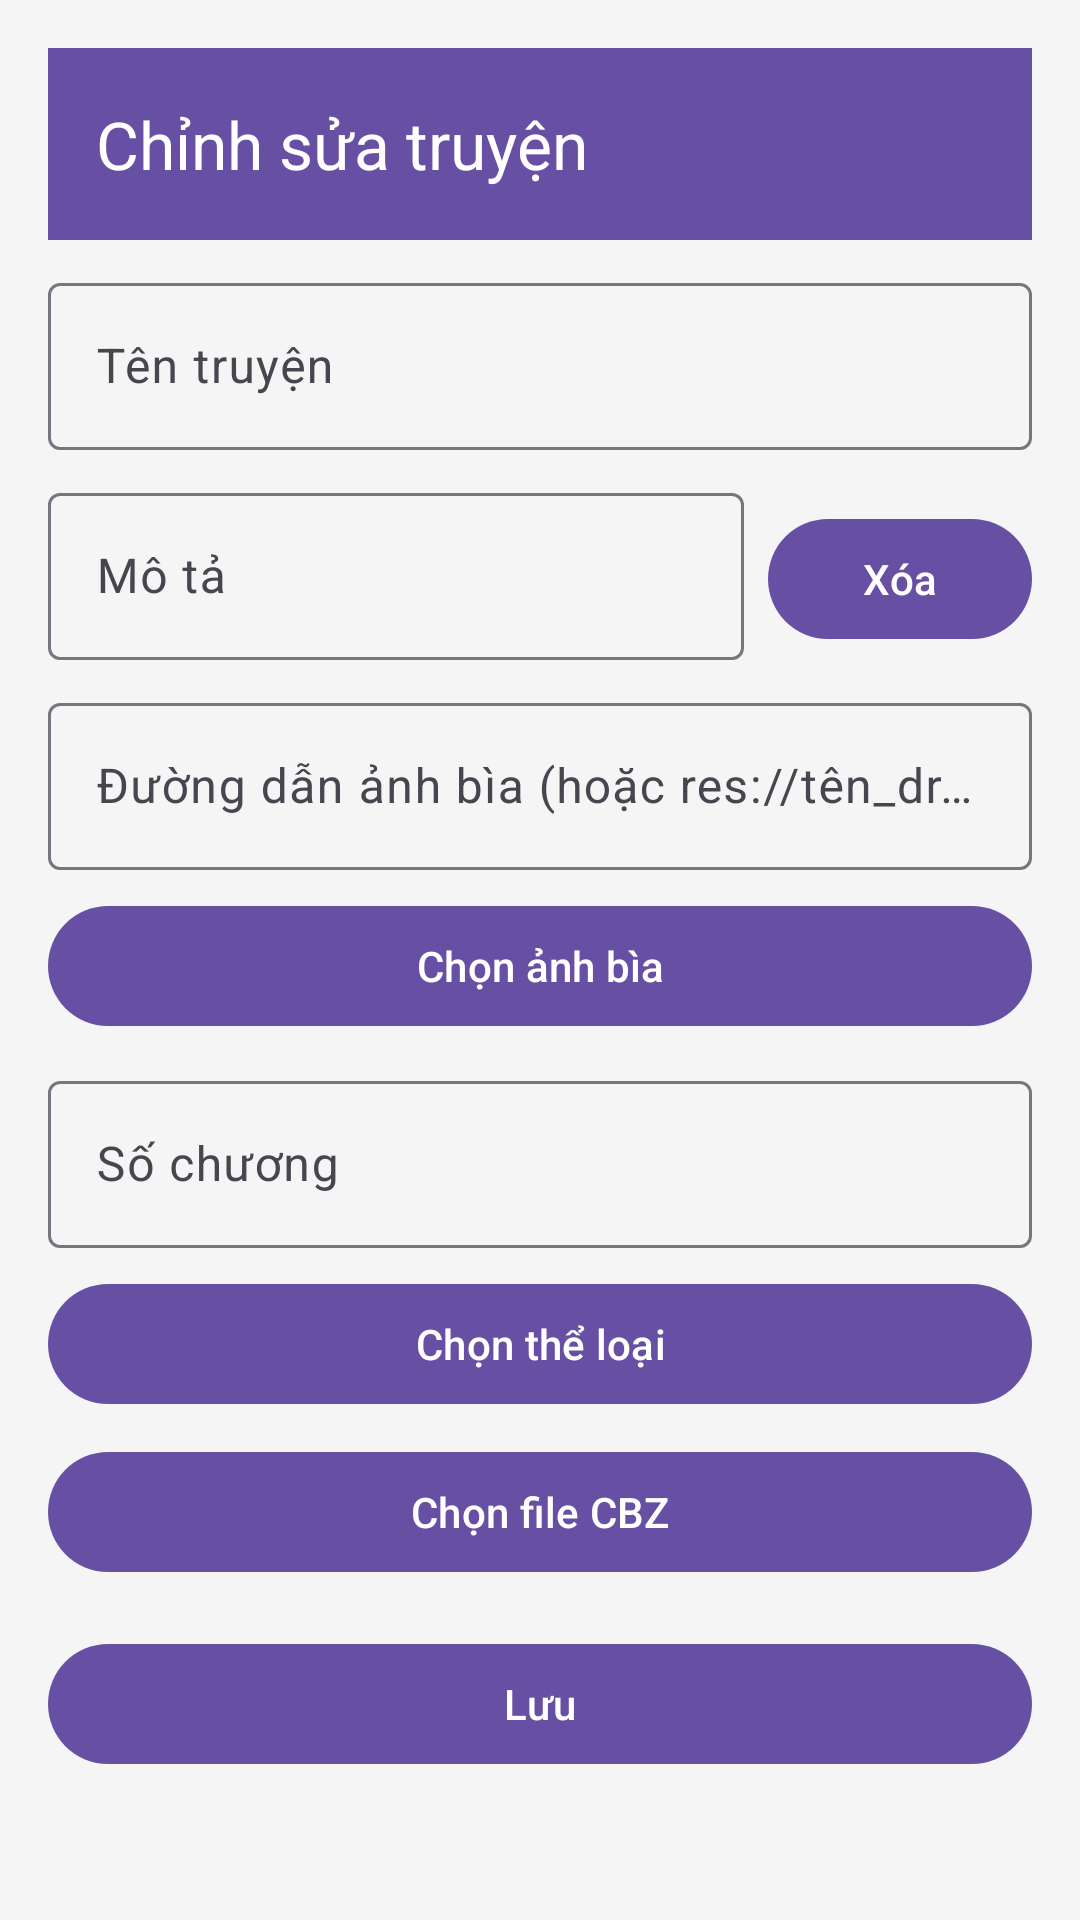

The Android layout XML behind this screen, and the referenced resources:
<!-- AndroidManifest.xml: application theme Theme.QuanLiTruyen -->
<!-- res/layout/activity_edit_truyen.xml -->
<?xml version="1.0" encoding="utf-8"?>
<LinearLayout xmlns:android="http://schemas.android.com/apk/res/android"
    xmlns:app="http://schemas.android.com/apk/res-auto"
    android:layout_width="match_parent"
    android:layout_height="match_parent"
    android:orientation="vertical"
    android:padding="16dp"
    android:background="#F5F5F5">

    <com.google.android.material.appbar.MaterialToolbar
        android:id="@+id/toolbar"
        android:layout_width="match_parent"
        android:layout_height="?attr/actionBarSize"
        app:title="Chỉnh sửa truyện"
        app:titleTextColor="#FFFFFF"
        android:background="?attr/colorPrimary" />

    <com.google.android.material.textfield.TextInputLayout
        android:layout_width="match_parent"
        android:layout_height="wrap_content"
        android:layout_marginTop="8dp"
        app:hintTextAppearance="@style/TextAppearance.AppCompat.Body1"
        android:hint="Tên truyện">

        <com.google.android.material.textfield.TextInputEditText
            android:id="@+id/edtTenTruyen"
            android:layout_width="match_parent"
            android:layout_height="wrap_content" />

    </com.google.android.material.textfield.TextInputLayout>

    <LinearLayout
        android:layout_width="match_parent"
        android:layout_height="wrap_content"
        android:orientation="horizontal"
        android:layout_marginTop="8dp">

        <com.google.android.material.textfield.TextInputLayout
            android:layout_width="0dp"
            android:layout_height="wrap_content"
            android:layout_weight="1"
            app:hintTextAppearance="@style/TextAppearance.AppCompat.Body1"
            android:hint="Mô tả">

            <com.google.android.material.textfield.TextInputEditText
                android:id="@+id/edtMoTa"
                android:layout_width="match_parent"
                android:layout_height="wrap_content" />

        </com.google.android.material.textfield.TextInputLayout>

        <com.google.android.material.button.MaterialButton
            android:id="@+id/btnDeleteMoTa"
            android:layout_width="wrap_content"
            android:layout_height="wrap_content"
            android:layout_marginStart="8dp"
            android:text="Xóa"
            app:buttonStyle="@style/Widget.MaterialComponents.Button.TextButton" />

    </LinearLayout>

    <com.google.android.material.textfield.TextInputLayout
        android:layout_width="match_parent"
        android:layout_height="wrap_content"
        android:layout_marginTop="8dp"
        app:hintTextAppearance="@style/TextAppearance.AppCompat.Body1"
        android:hint="Đường dẫn ảnh bìa (hoặc res://tên_drawable)">

        <com.google.android.material.textfield.TextInputEditText
            android:id="@+id/edtManualCoverPath"
            android:layout_width="match_parent"
            android:layout_height="wrap_content" />

    </com.google.android.material.textfield.TextInputLayout>

    <com.google.android.material.button.MaterialButton
        android:id="@+id/btnSelectCover"
        android:layout_width="match_parent"
        android:layout_height="wrap_content"
        android:layout_marginTop="8dp"
        android:text="Chọn ảnh bìa" />

    <com.google.android.material.textfield.TextInputLayout
        android:layout_width="match_parent"
        android:layout_height="wrap_content"
        android:layout_marginTop="8dp"
        app:hintTextAppearance="@style/TextAppearance.AppCompat.Body1"
        android:hint="Số chương">

        <com.google.android.material.textfield.TextInputEditText
            android:id="@+id/edtSoChuong"
            android:layout_width="match_parent"
            android:layout_height="wrap_content"
            android:inputType="number" />

    </com.google.android.material.textfield.TextInputLayout>

    <com.google.android.material.button.MaterialButton
        android:id="@+id/btnSelectTheLoai"
        android:layout_width="match_parent"
        android:layout_height="wrap_content"
        android:layout_marginTop="8dp"
        android:text="Chọn thể loại" />

    <com.google.android.material.button.MaterialButton
        android:id="@+id/btnSelectCBZ"
        android:layout_width="match_parent"
        android:layout_height="wrap_content"
        android:layout_marginTop="8dp"
        android:text="Chọn file CBZ" />

    <TextView
        android:id="@+id/tvCbzStatus"
        android:layout_width="match_parent"
        android:layout_height="wrap_content"
        android:layout_marginTop="8dp"
        android:visibility="gone"
        android:textColor="#FF0000" />

    <com.google.android.material.button.MaterialButton
        android:id="@+id/btnLuu"
        android:layout_width="match_parent"
        android:layout_height="wrap_content"
        android:layout_marginTop="16dp"
        android:text="Lưu" />

</LinearLayout>
<!-- resources referenced by this layout -->
<resources>
  <style name="Theme.QuanLiTruyen" parent="Base.Theme.QuanLiTruyen" />
  <style name="Base.Theme.QuanLiTruyen" parent="Theme.Material3.DayNight.NoActionBar">
          
          
      </style>
</resources>
